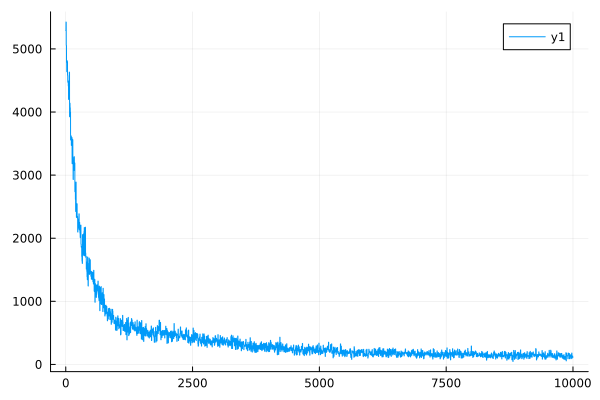

The data file committed next to this chart (first rows):
0	5292.178723575206
1	5292
2	5291
3	5291
4	5291
5	5427
6	5426
7	5425
8	5425
9	5424
10	5058
11	5057
12	5057
13	5056
14	5056
15	4785
16	4784
17	4784
18	4783
19	4783
20	4639
21	4639
22	4639
23	4639
24	4638
25	4814
26	4814
27	4813
28	4813
29	4813
30	4800
31	4800
32	4799
33	4799
34	4799
35	4581
36	4581
37	4580
38	4580
39	4579
40	4472
41	4472
42	4472
43	4471
44	4471
45	4495
46	4495
47	4494
48	4493
49	4493
50	4412
51	4412
52	4411
53	4411
54	4410
55	4201
56	4200
57	4200
58	4200
59	4199
60	4332
... 9,940 more rows
